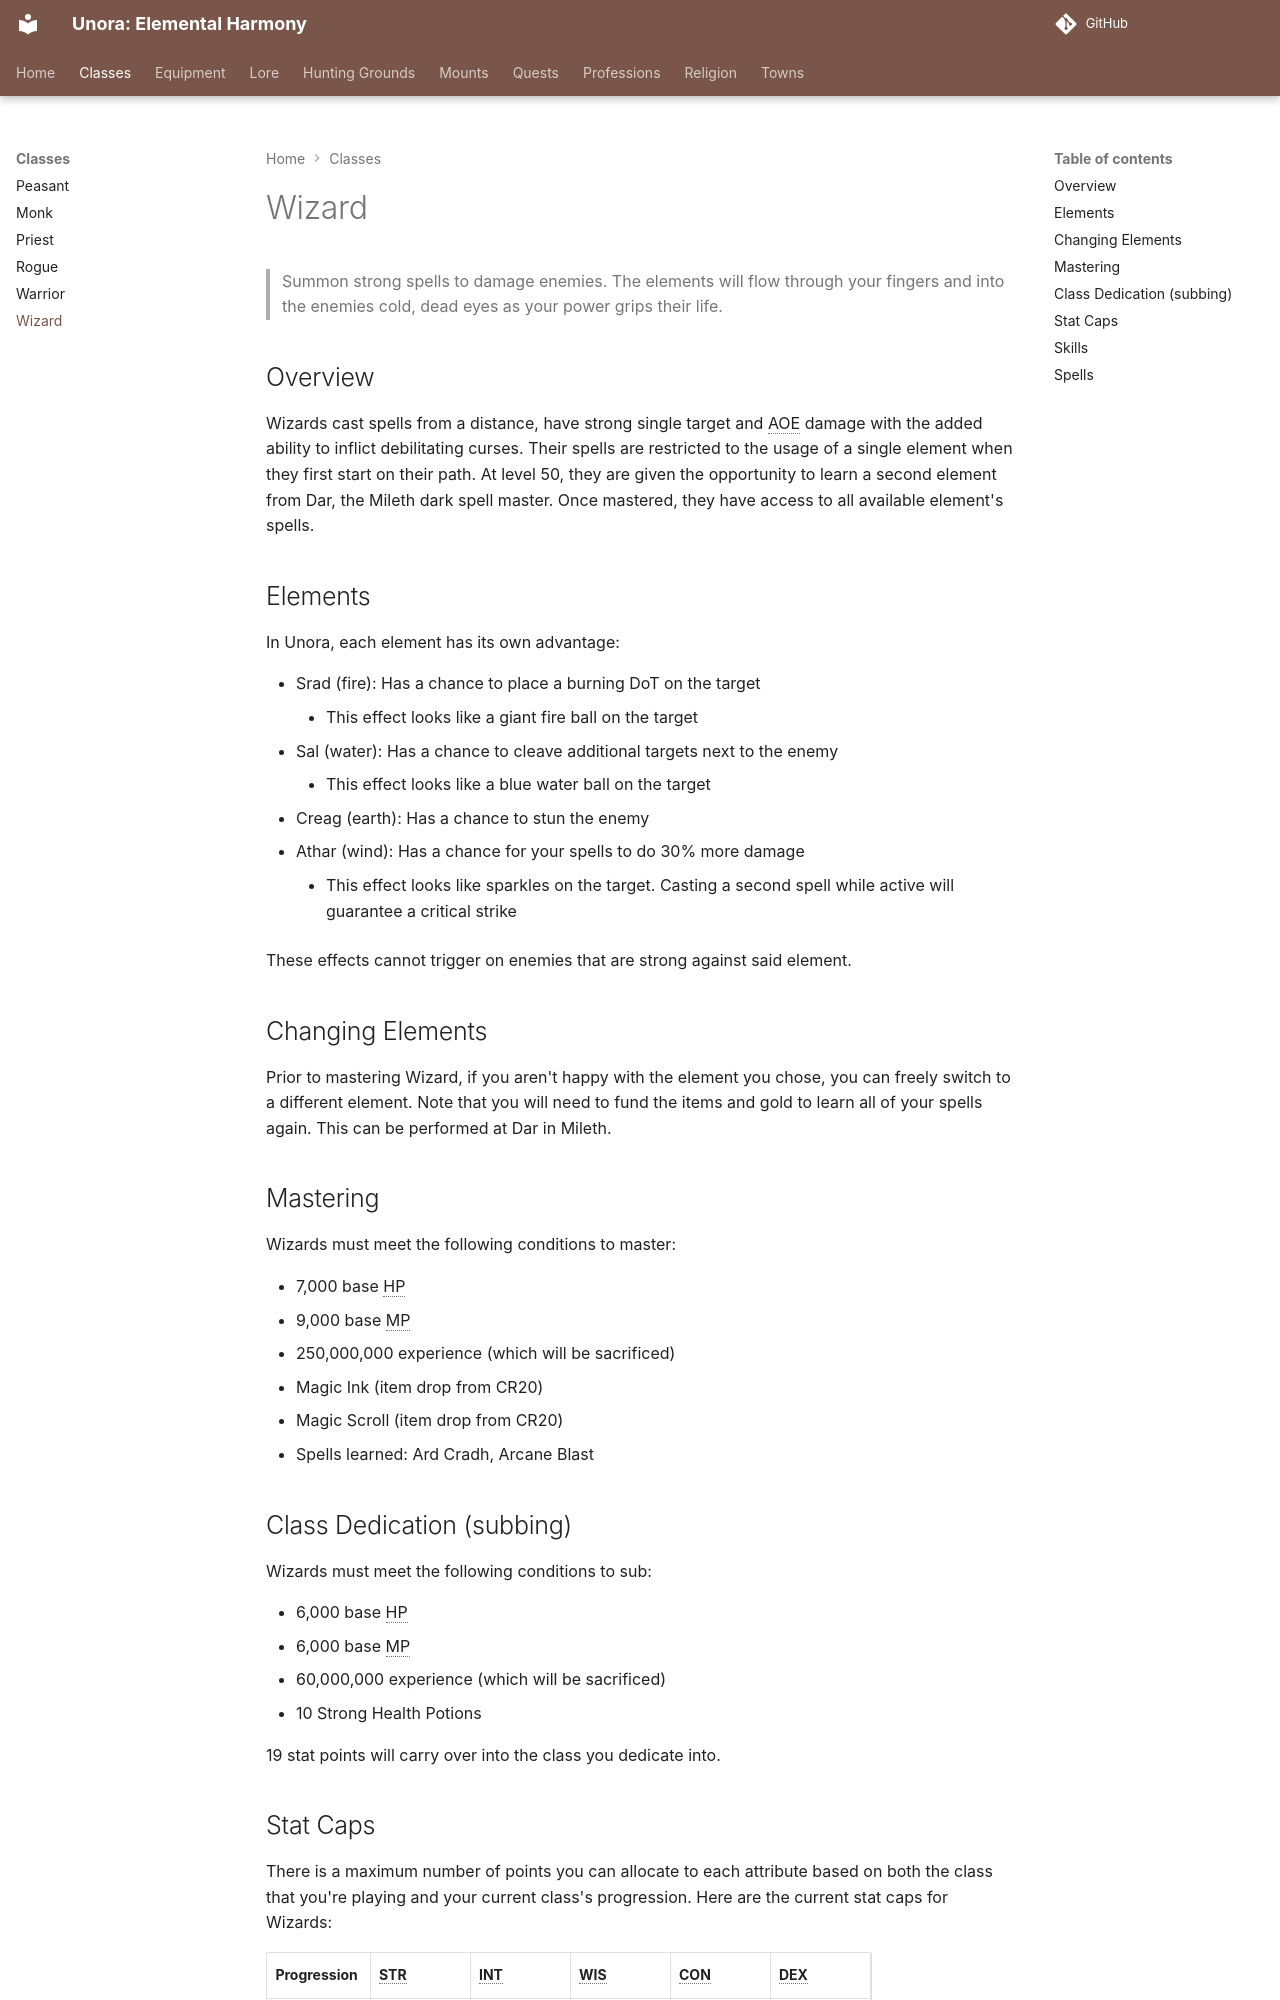

repository: unora-project/unora-project.github.io · page: classes/wizard/index.html · generator: mkdocs

# Wizard

> Summon strong spells to damage enemies. The elements will flow through your fingers and into the enemies cold, dead eyes as your power grips their life.

## Overview

Wizards cast spells from a distance, have strong single target and AOE damage with the added ability to inflict  debilitating curses. Their spells are restricted to the usage of a single element when they first
